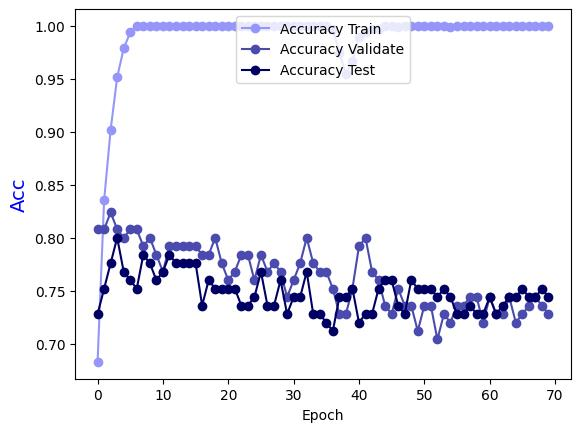

The table this chart was drawn from, first rows:
Epoch, Accuracy Train, Accuracy Validate, Accuracy Test
0.0, 0.6828, 0.808, 0.728
1.0, 0.8354, 0.808, 0.752
2.0, 0.902, 0.824, 0.776
3.0, 0.9515, 0.808, 0.8
4.0, 0.9788, 0.8, 0.768
5.0, 0.9939, 0.808, 0.76
6.0, 1.0, 0.808, 0.752
7.0, 1.0, 0.792, 0.784
8.0, 1.0, 0.8, 0.776
9.0, 1.0, 0.784, 0.76
10.0, 1.0, 0.768, 0.768
11.0, 1.0, 0.792, 0.784
12.0, 1.0, 0.792, 0.776
13.0, 1.0, 0.792, 0.776
14.0, 1.0, 0.792, 0.776
15.0, 1.0, 0.792, 0.776
16.0, 1.0, 0.784, 0.736
17.0, 1.0, 0.784, 0.76
18.0, 1.0, 0.8, 0.752
19.0, 1.0, 0.776, 0.752
20.0, 1.0, 0.76, 0.752
21.0, 1.0, 0.768, 0.752
22.0, 1.0, 0.784, 0.736
23.0, 1.0, 0.784, 0.736
24.0, 1.0, 0.76, 0.744
25.0, 1.0, 0.784, 0.768
26.0, 1.0, 0.768, 0.736
27.0, 1.0, 0.776, 0.736
28.0, 1.0, 0.768, 0.76
29.0, 1.0, 0.744, 0.728
30.0, 1.0, 0.76, 0.744
31.0, 1.0, 0.776, 0.744
32.0, 1.0, 0.8, 0.768
33.0, 1.0, 0.776, 0.728
34.0, 1.0, 0.768, 0.728
35.0, 1.0, 0.768, 0.72
36.0, 0.997, 0.752, 0.712
37.0, 0.9747, 0.728, 0.744
38.0, 0.9545, 0.728, 0.744
39.0, 0.9667, 0.752, 0.752
40.0, 0.9899, 0.792, 0.72
41.0, 0.9939, 0.8, 0.728
42.0, 0.997, 0.768, 0.728
43.0, 0.997, 0.76, 0.752
44.0, 1.0, 0.736, 0.76
45.0, 1.0, 0.728, 0.76
46.0, 0.999, 0.752, 0.736
47.0, 1.0, 0.736, 0.728
48.0, 1.0, 0.736, 0.76
49.0, 1.0, 0.712, 0.752
50.0, 1.0, 0.736, 0.752
51.0, 1.0, 0.736, 0.752
52.0, 1.0, 0.704, 0.744
53.0, 1.0, 0.728, 0.752
54.0, 0.999, 0.72, 0.744
55.0, 1.0, 0.736, 0.728
56.0, 1.0, 0.736, 0.728
57.0, 1.0, 0.744, 0.736
58.0, 1.0, 0.744, 0.728
59.0, 1.0, 0.72, 0.728
... 10 more rows
